Run: headless pygame with SDL's dummy video driver; simulated clock (each Clock.tick advances the game by its frame time, no real sleeping); random seed 0; keys injected as events and as key.get_pressed() state; mouse plan: one left click at the window centre at the start of phase 2, then a move to the lower-right quarter at the start of phase 3.
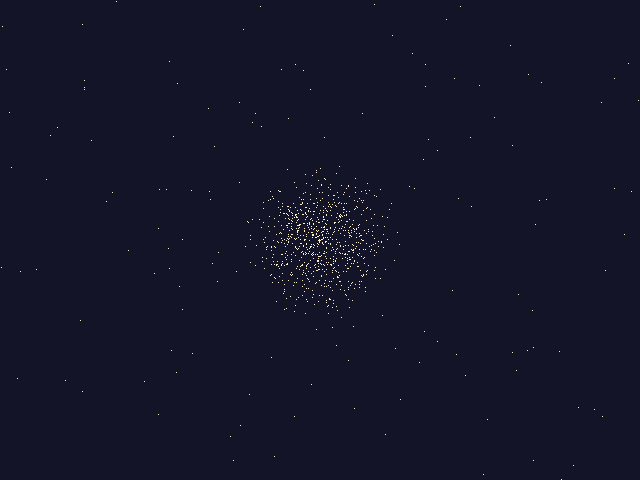
Frame 1 of 4 · flips 1–60 · no input
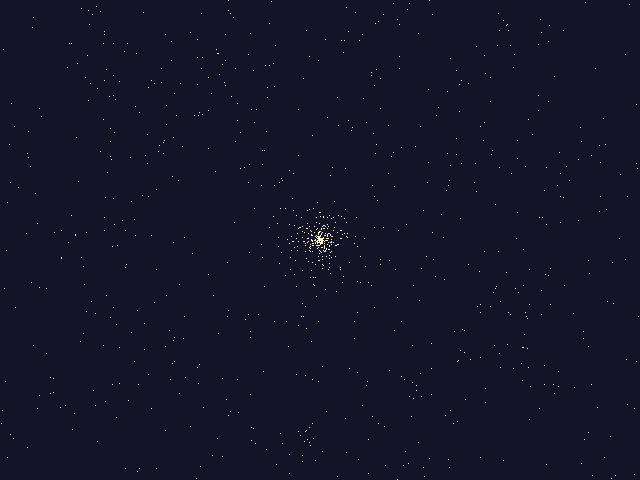
Frame 2 of 4 · flips 61–180 · clicked the window centre · tapped SPACE, RETURN · held RIGHT (→), D
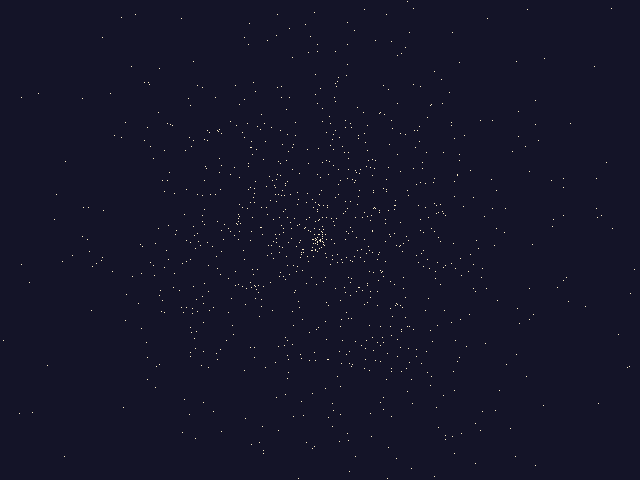
Frame 3 of 4 · flips 181–300 · moved the mouse to the lower-right quarter · held DOWN (↓), S
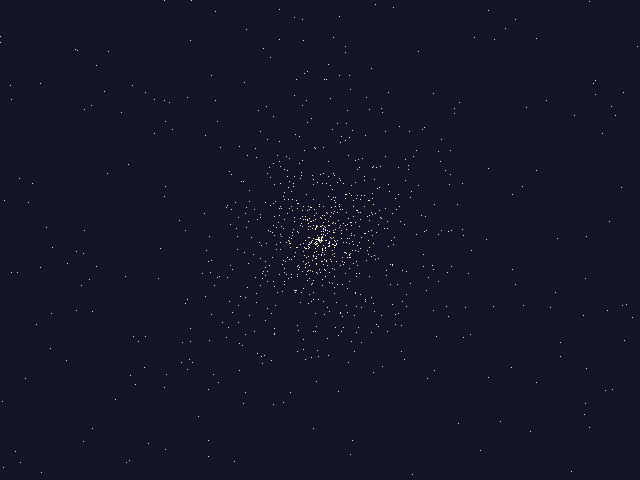
Frame 4 of 4 · flips 301–420 · held LEFT (←), A, UP (↑), W

The pygame program that drew these frames:

#!/usr/bin/env python
""" VIS 142 Section A01 & A02 - Week 6
    TA: Mingyong Cheng
    This example adapted from the beautiful starfield example shared in Pygame4000

    pg.examples.stars

    We are all in the gutter,
    but some of us are looking at the stars.
                                            -- Oscar Wilde

A simple starfield example. Note you can move the 'center' of
the starfield by leftclicking in the window. This example show
the basics of creating a window, simple pixel plotting, and input
event management.

"""
import random
import math
import pygame as pg

# constants
WINSIZE = [640, 480]
WINCENTER = [WINSIZE[0] / 2, WINSIZE[1] / 2]
NUMSTARS = 1000


def init_star():
    # creates new star values
    dir = random.randrange(100000)
    # random.random() returns a random float between 0-1
    velmult = random.random() * 0.6 + 0.4
    vel = [math.sin(dir) * velmult, math.cos(dir) * velmult]
    return vel, WINCENTER[:]


def initialize_stars():
    # creates a new starfield
    stars = []
    for x in range(NUMSTARS):
        star = init_star()
        # vel take the 1st value that stored in star
        # pos take the second value that stored in star
        vel, pos = star
        # print(vel, pos)
        # Give each star an initial random pos and vel
        steps = random.randint(0, WINCENTER[0])
        pos[0] = pos[0] + (vel[0] * steps)
        pos[1] = pos[1] + (vel[1] * steps)
        vel[0] = vel[0] * (steps * 0.09)
        vel[1] = vel[1] * (steps * 0.09)
        stars.append(star)
    move_stars(stars)
    return stars


def move_stars(stars):
    # animate the star values"
    for vel, pos in stars:
        # update pos each frame
        pos[0] = pos[0] + vel[0]
        pos[1] = pos[1] + vel[1]
        if not 0 <= pos[0] <= WINSIZE[0] or not 0 <= pos[1] <= WINSIZE[1]:
            # Limit the range of the stars' movement
            vel[:], pos[:] = init_star()
        else:
            # change the value multiply vel will change the speed of the stars
            vel[0] = vel[0] * 1.01
            vel[1] = vel[1] * 1.01

def draw_stars(surface, stars, color):
    # used to draw (and clear) the stars
    for vel, pos in stars:
        pos = (int(pos[0]), int(pos[1]))
        surface.set_at(pos, color)
        """ set_at((x, y), Color) -> None Set the RGBA or mapped integer color
            value for a single pixel. If the Surface does not have per pixel
            alphas, the alpha value is ignored. Setting pixels outside the
            Surface area or outside the Surface clipping will have no effect.
            Getting and setting pixels one at a time is generally too slow to
            be used in a game or realtime situation.
        """


def main():
    # This is the starfield code"
    # create our starfield
    random.seed()
    # The seed() method is used to initialize the random number generator
    stars = initialize_stars()
    clock = pg.time.Clock()
    """Creates a new Clock object that can be used to track an amount of
    time. The clock also provides several functions to help control a game's
    framerate """
    # initialize and prepare screen
    pg.init()
    screen = pg.display.set_mode(WINSIZE)
    pg.display.set_caption("My Starfield")
    white = 255, 240, 200
    black = 20, 20, 40
    screen.fill(black)

    # main game loop
    done = 0
    while not done:
        # infinite animated stars
        draw_stars(screen, stars, black)
        move_stars(stars)
        draw_stars(screen, stars, white)
        pg.display.update()
        for e in pg.event.get():
            """ All pygame.event.Eventpygame object for representing events
            instances contain an event type identifier and attributes
            specific to that event type. check this page for more about
            event: https://www.pygame.org/docs/ref/event.html """
            if e.type == pg.QUIT or (
                e.type == pg.KEYUP and e.key == pg.K_ESCAPE):
                """The pygame.eventpygame module for interacting with events
                and queues queue gets pygame.KEYDOWN and pygame.KEYUP events
                when the keyboard buttons are pressed and released. Both
                events have key and mod attributes. """
                done = 1
                break
            elif e.type == pg.MOUSEBUTTONDOWN and e.button == 1:
                # button: 1 refers to the left click
                # button: 3 refers to the right click
                # print(e.pos)
                # update the position of the starfield
                WINCENTER[:] = list(e.pos)
        clock.tick(50)
        """update the clock tick(framerate=0) -> milliseconds This method
        should be called once per frame. It will compute how many
        milliseconds have passed since the previous call. If you pass the
        optional framerate argument the function will delay to keep the game
        running slower than the given ticks per second. This can be used to
        help limit the runtime speed of a game. By calling Clock.tick(40)
        once per frame, the program will never run at more than 40 frames
        per second. """


# if python says run, then we should run
if __name__ == "__main__":
    main()

    # I prefer the time of insects to the time of stars.
    #
    #                              -- Wisława Szymborska
